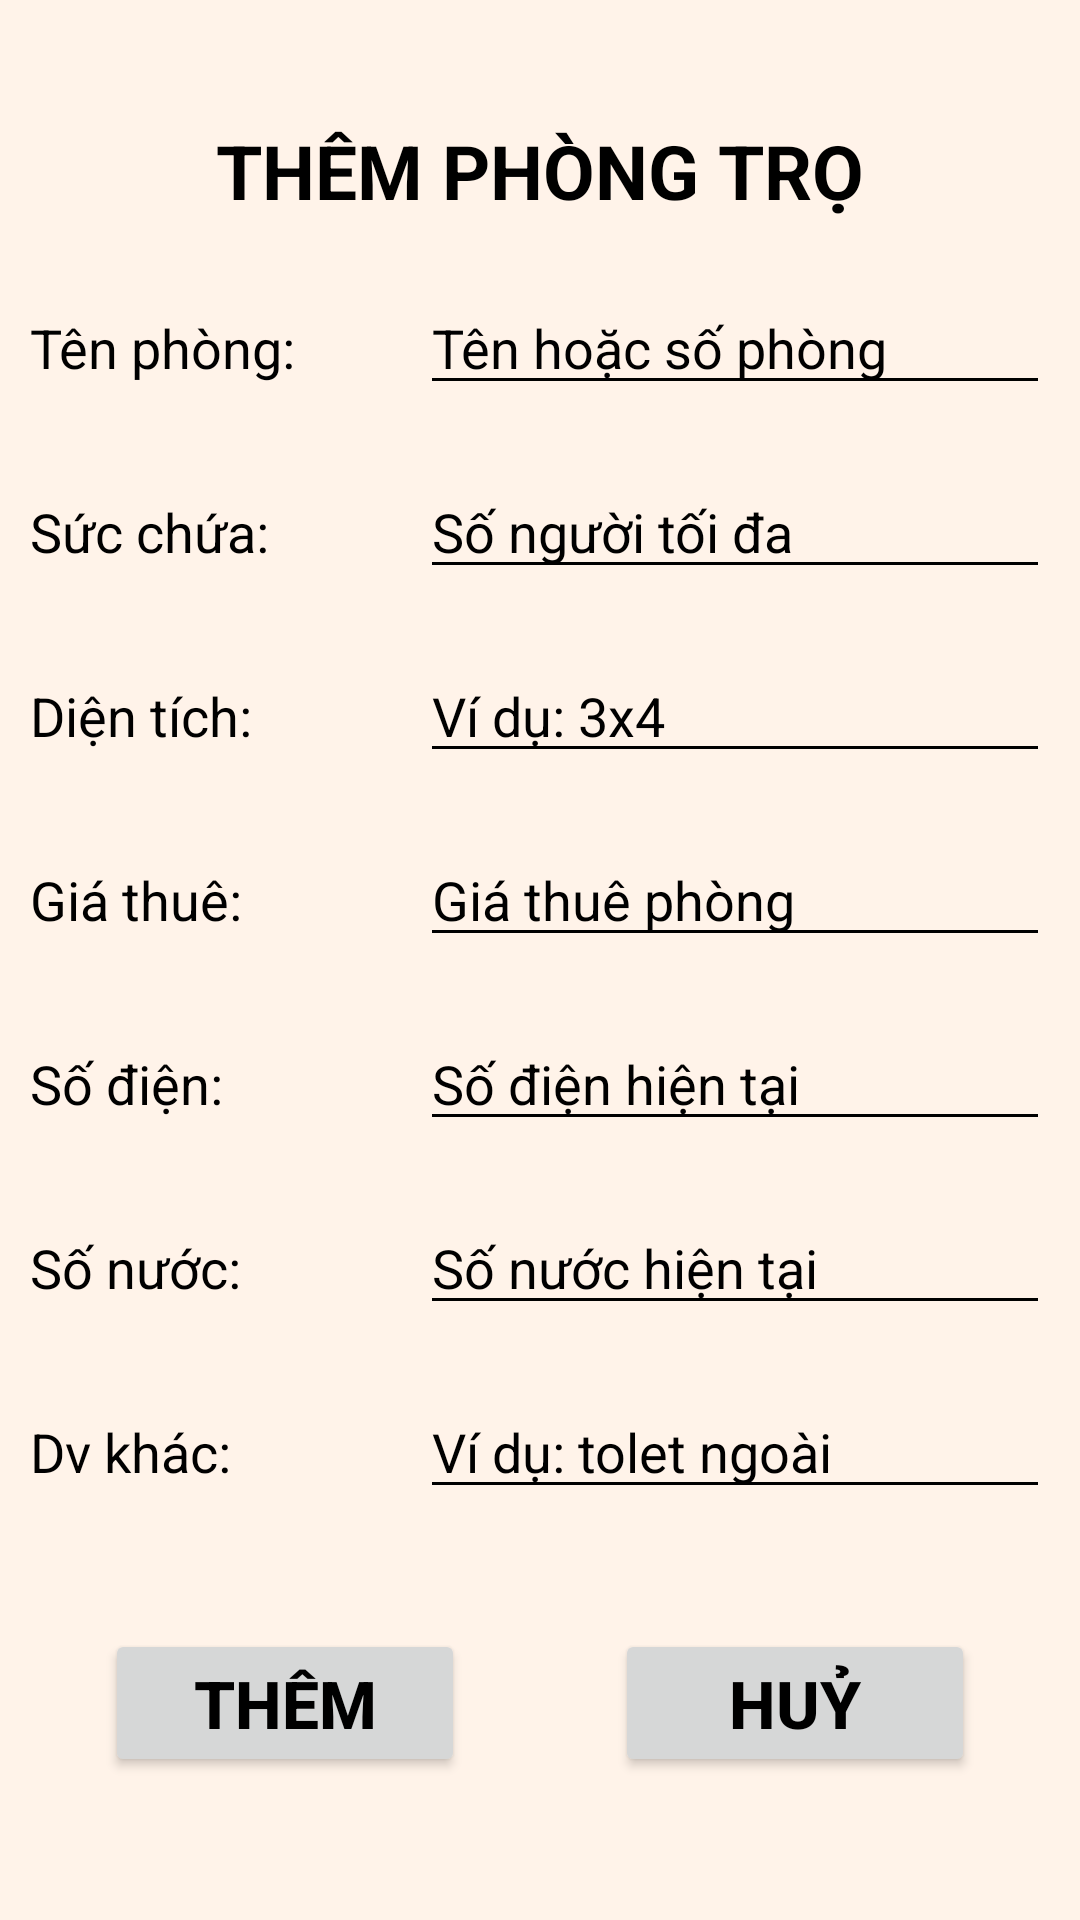

Here is an Android app screen rendered from its layout file. Give the layout XML and the strings, colors and styles it references.
<!-- AndroidManifest.xml: application theme Theme.Room_app -->
<!-- res/layout/them_phong_tro.xml -->
<?xml version="1.0" encoding="utf-8"?>
<LinearLayout xmlns:android="http://schemas.android.com/apk/res/android"
    android:layout_width="match_parent"
    android:layout_height="wrap_content"
    android:background="@drawable/img_bgcolor"
    android:orientation="vertical">
    <TextView
        android:id="@+id/tvtitle"
        android:layout_gravity="center"
        android:layout_width="wrap_content"
        android:layout_height="wrap_content"
        android:layout_marginTop="40dp"
        android:textSize="25sp"
        android:text="THÊM PHÒNG TRỌ"
        android:textStyle="bold"
        android:textColor="@color/black"/>
    <LinearLayout
        android:layout_gravity="center"
        android:layout_width="wrap_content"
        android:layout_height="wrap_content"
        android:orientation="horizontal"
        android:layout_marginTop="20dp">
        <TextView
            android:layout_width="130dp"
            android:layout_height="wrap_content"
            android:textSize="18dp"
            android:textColor="@color/black"
            android:text="Tên phòng:" />
        <EditText
            android:id="@+id/edTenPhong"
            android:layout_width="wrap_content"
            android:layout_height="wrap_content"
            android:hint="Tên hoặc số phòng"
            android:textSize="18dp"
            android:textColorHint="@color/black"
            android:textColor="@color/black"
            android:backgroundTint="@color/black"
            android:ems="10"/>
    </LinearLayout>
    <LinearLayout
        android:layout_gravity="center"
        android:layout_width="wrap_content"
        android:layout_height="wrap_content"
        android:layout_marginTop="20dp"
        android:orientation="horizontal">
        <TextView
            android:layout_width="130dp"
            android:layout_height="wrap_content"
            android:text="Sức chứa:"
            android:textColor="@color/black"
            android:textSize="18dp" />

        <EditText
            android:id="@+id/edSucchua"
            android:layout_width="wrap_content"
            android:layout_height="wrap_content"
            android:hint="Số người tối đa"
            android:textSize="18dp"
            android:inputType="number"
            android:textColorHint="@color/black"
            android:textColor="@color/black"
            android:backgroundTint="@color/black"
            android:ems="10"/>
    </LinearLayout>
    <LinearLayout
        android:layout_gravity="center"
        android:layout_width="wrap_content"
        android:layout_height="wrap_content"
        android:orientation="horizontal"
        android:layout_marginTop="20dp">
        <TextView
            android:layout_width="130dp"
            android:layout_height="wrap_content"
            android:text="Diện tích:"
            android:textColor="@color/black"
            android:textSize="18dp" />
        <EditText
            android:id="@+id/edDienTich"
            android:layout_width="wrap_content"
            android:layout_height="wrap_content"
            android:hint="Ví dụ: 3x4"
            android:textSize="18dp"
            android:textColorHint="@color/black"
            android:textColor="@color/black"
            android:backgroundTint="@color/black"
            android:ems="10"/>

    </LinearLayout>
    <LinearLayout
        android:layout_gravity="center"
        android:layout_width="wrap_content"
        android:layout_height="wrap_content"
        android:orientation="horizontal"
        android:layout_marginTop="20dp">
        <TextView
            android:layout_width="130dp"
            android:layout_height="wrap_content"
            android:text="Giá thuê:"
            android:textColor="@color/black"
            android:textSize="18dp" />
        <EditText
            android:id="@+id/edGiaThue"
            android:layout_width="wrap_content"
            android:layout_height="wrap_content"
            android:hint="Giá thuê phòng"
            android:textSize="18dp"
            android:inputType="number"
            android:textColorHint="@color/black"
            android:textColor="@color/black"
            android:backgroundTint="@color/black"
            android:ems="10"/>

    </LinearLayout>
    <LinearLayout
        android:layout_gravity="center"
        android:layout_width="wrap_content"
        android:layout_height="wrap_content"
        android:orientation="horizontal"
        android:layout_marginTop="20dp">
        <TextView
            android:layout_width="130dp"
            android:layout_height="wrap_content"
            android:text="Số điện:"
            android:textColor="@color/black"
            android:textSize="18dp" />
        <EditText
            android:id="@+id/edSoDien"
            android:layout_width="wrap_content"
            android:layout_height="wrap_content"
            android:hint="Số điện hiện tại"
            android:textSize="18dp"
            android:inputType="number"
            android:textColorHint="@color/black"
            android:textColor="@color/black"
            android:backgroundTint="@color/black"
            android:ems="10"/>
    </LinearLayout>
    <LinearLayout
        android:layout_gravity="center"
        android:layout_width="wrap_content"
        android:layout_height="wrap_content"
        android:orientation="horizontal"
        android:layout_marginTop="20dp">
        <TextView
            android:layout_width="130dp"
            android:layout_height="wrap_content"
            android:text="Số nước:"
            android:textColor="@color/black"
            android:textSize="18dp" />
        <EditText
            android:id="@+id/edSoNuoc"
            android:layout_width="wrap_content"
            android:layout_height="wrap_content"
            android:hint="Số nước hiện tại"
            android:textSize="18dp"
            android:inputType="number"
            android:textColorHint="@color/black"
            android:textColor="@color/black"
            android:backgroundTint="@color/black"
            android:ems="10"/>

    </LinearLayout>
    <LinearLayout
        android:layout_gravity="center"
        android:layout_width="wrap_content"
        android:layout_height="wrap_content"
        android:orientation="horizontal"
        android:layout_marginTop="20dp">
        <TextView
            android:layout_width="130dp"
            android:layout_height="wrap_content"
            android:text="Dv khác:"
            android:textColor="@color/black"
            android:textSize="18dp" />
        <EditText
            android:id="@+id/edTTKhac"
            android:layout_width="wrap_content"
            android:layout_height="wrap_content"
            android:hint="Ví dụ: tolet ngoài"
            android:textSize="18dp"
            android:textColorHint="@color/black"
            android:textColor="@color/black"
            android:backgroundTint="@color/black"
            android:ems="10"/>
    </LinearLayout>

    <LinearLayout
        android:layout_width="wrap_content"
        android:layout_height="wrap_content"
        android:layout_gravity="center"
        android:layout_marginTop="40dp"
        android:orientation="horizontal">
        <Button
            android:id="@+id/btThemPT"
            android:layout_width="120dp"
            android:layout_height="wrap_content"
            android:layout_marginRight="50dp"
            android:textSize="22sp"
            android:textColor="@color/black"
            android:textStyle="bold"
            android:text="Thêm" />
        <Button
            android:id="@+id/btHuy"
            android:layout_width="120dp"
            android:layout_height="wrap_content"
            android:textSize="22sp"
            android:textColor="@color/black"
            android:textStyle="bold"
            android:text="Huỷ" />
    </LinearLayout>
</LinearLayout>
<!-- resources referenced by this layout -->
<resources>
  <color name="black">#FF000000</color>
  <!-- drawable img_bgcolor: png bitmap (drawable, 9669 bytes) -->
  <style name="Theme.Room_app" parent="Theme.MaterialComponents.DayNight.DarkActionBar">
          
          <item name="colorPrimary">@color/purple_700</item>
          <item name="colorPrimaryVariant">@color/purple_700</item>
          <item name="colorOnPrimary">@color/white</item>
          
          <item name="colorSecondary">@color/teal_700</item>
          <item name="colorSecondaryVariant">@color/teal_700</item>
          <item name="colorOnSecondary">@color/black</item>
          
          <item name="android:statusBarColor" tools:targetApi="l">?attr/colorPrimaryVariant</item>
          
      </style>
  <color name="purple_700">#FDA758</color>
  <color name="white">#FFFFFFFF</color>
  <color name="teal_700">#FAD7BA</color>
</resources>
